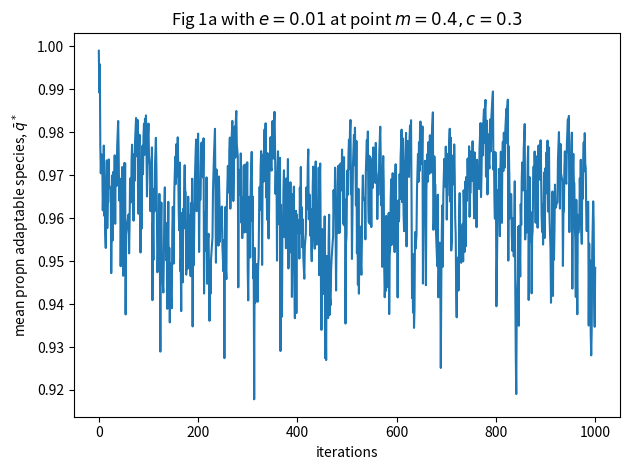

This figure's Python source:
# now try the invasion of the plastic species 
# specifically, want to double-check c = 0.2
# can the plastic species invade?

import numpy as np
import matplotlib.pyplot as plt

# patches
# ---

# 101 patches with the optimal trait values ξ_i 
# at regular intervals of 0.02 between -1 and 1

Es = np.arange(-1,1+.02,.02);
no_patches = len(Es)


# parameter values to match from Figure 1a
# ---

s = 0.5     # parameter
v = 0.1     # genetic variaton
m = 0.4     # dispersal probability
p = 0.01    # probability that a patch goes locally extinct (also called "e")

# for the above parameters, c ~ 0.1 in order for adaptable species to invade
c = 0.13    # should be able to invade here -- okay, and agrees with previous
c = 0.20    # should not be able to invade here -- well, it's less than 0.1 at eqm..
c = 0.30    # definitely shouldn't be able -- it does, but it's below the 0.1, which was the cut-off used in the paper


# To test if the plastic species can invade,
# initiated with q_i = 1 and iterate for 500 generations
# to allow x to evolve. Then plastic species introduced
# by setting q_i = 0.999.


# initialisations
# ---

qs = np.array( [1] * no_patches )
xs = np.array( [0] * no_patches )


# iterate for 500 generations to allow x to evolve
# ---

for t in range(500):

    # w_Ai ~ f_i (x) = exp[–s(x – ξ)^2 ], (4)
    w_As = np.exp( -s * (xs - Es)**2 )


    # apply catastrophe
    # ---

    # patches that suffer a catastrophe marked true
    catast = np.random.random_sample(no_patches) <= p
    prop_surv = ( no_patches - sum(catast) ) / no_patches


    # mean genotype after selection but before dispersal
    # ---

    xms = np.array([ x + 2*s*v*(E-x) if not c else 0 for x, E, c in zip(xs, Es, catast) ])


    # dispersal and reproduction
    # ---

    # qs stays at 1s

    xb = sum(xms) / ( no_patches - sum(catast) )

    xds = np.array([ ( (1-m)*1*xm + m*prop_surv*1*xb ) / ( (1-m)*1 + m*prop_surv*1 ) if not c else xb for xm, c in zip(xms, catast) ])

    # update for next iteration
    xs = xds


# see if the plastic species can invade
# ---

# Then plastic species introduced by setting q_i = 0.999.
qs = np.array( [0.999] * no_patches )

# follow evolutionary trajectory

qb_stor = [ np.mean(qs) ]
for t in range(1000):

    # calculate fitness of each type in each patch
    # ---

    # w_Pi = exp(–c), (3)
    w_P = np.exp(-c)

    # w_Ai ~ f_i (x) = exp[–s(x – ξ)^2 ], (4)
    w_As = np.exp( -s * (xs - Es)**2 )


    # apply catastrophe
    # ---

    # patches that suffer a catastrophe marked true
    catast = np.random.random_sample(no_patches) <= p
    prop_surv = ( no_patches - sum(catast) ) / no_patches


    # mean genotype after selection but before dispersal
    # ---

    xms = np.array([ x + 2*s*v*(E-x) if not c else 0 for x, E, c in zip(xs, Es, catast) ])


    # dispersal and reproduction
    # ---

    # q_i^* = qs*w_As / ( qs*w_As + (1-qs)*w_Ps )
    qms = np.array([ q*w_A / (q*w_A + (1-q)*w_P) if not c else 0 for q, w_A, c in zip(qs, w_As, catast) ])

    # \bar{q}^*
    sum_qms = sum(qms)
    qb = sum_qms / no_patches

    # \bar{x}^*
    xb = sum(qms*xms) / sum_qms

    # my own variant, bc we know the proportion who survived

    # Equation 7 xd = ( (1-m)*qms*xms + m*(1-p)*qb*xb ) / ( (1-m)*qms + m*(1-p)*qb )
    xds = np.array([ ( (1-m)*qm*xm + m*prop_surv*qb*xb ) / ( (1-m)*qm + m*prop_surv*qb ) if not c else xb for qm, xm, c in zip(qms, xms, catast) ])

    # Equation 2 qd = ( (1-m)*qms + m*(1-p)*qb ) / ( 1 - m + m*(1-p) )
    qds = np.array([ ( (1-m)*qm + m*prop_surv*qb ) / ( 1 - m + m*prop_surv ) if not c else qb for qm, c in zip(qms, catast) ])

    # update for next iteration
    xs = xds
    qs = qds

    # storage
    qb_stor.append(qb)


# plot the mean proportion of adaptable species with time
# ---

plt.plot(qb_stor)
plt.xlabel('iterations')
plt.ylabel(r'mean propn adaptable species, $\bar{q}^*$')
plt.title(r'Fig 1a with $e=' + str(p) + '$ at point $m=' + str(m) + ', c=' + str(c) +'$')
'''
plt.show()
'''
plt.tight_layout()
plt.savefig('Fig1b_c' + str(int(np.floor(c*100))) + '.png')
plt.close()
